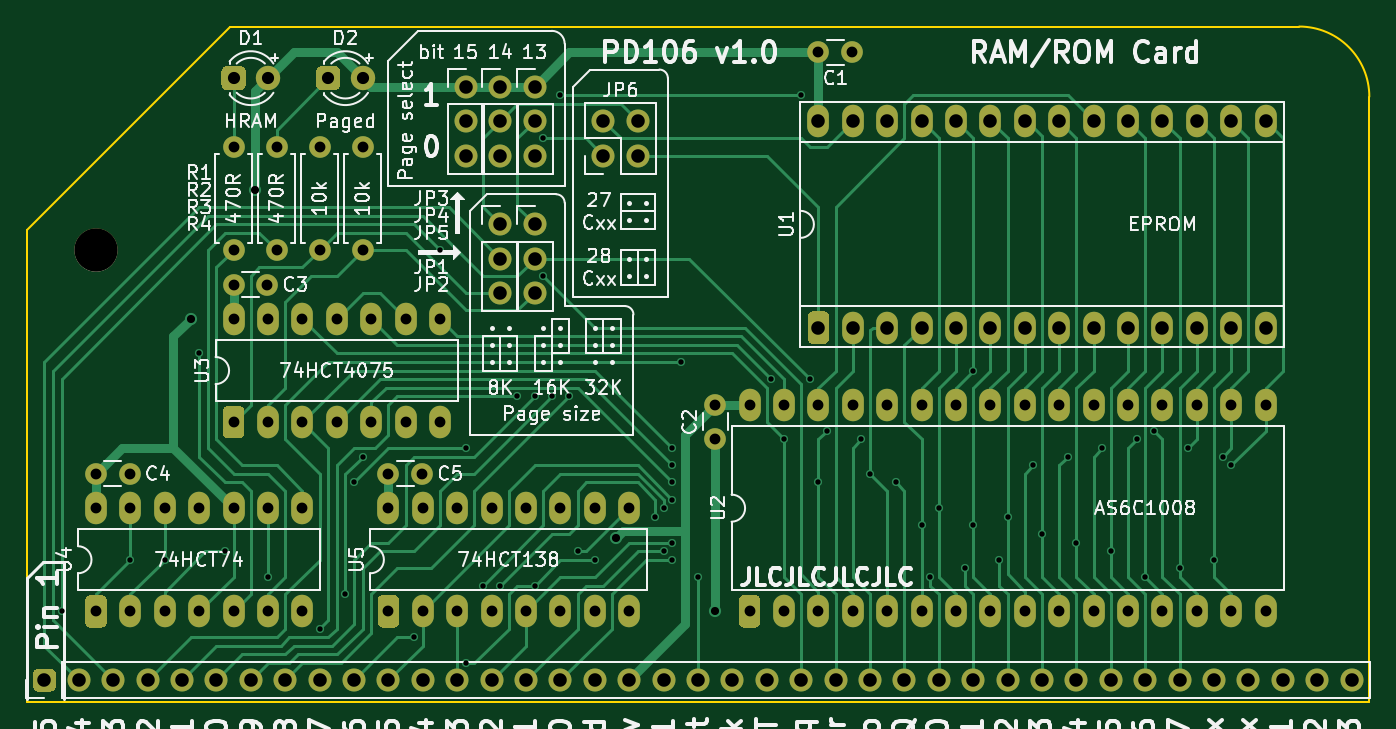
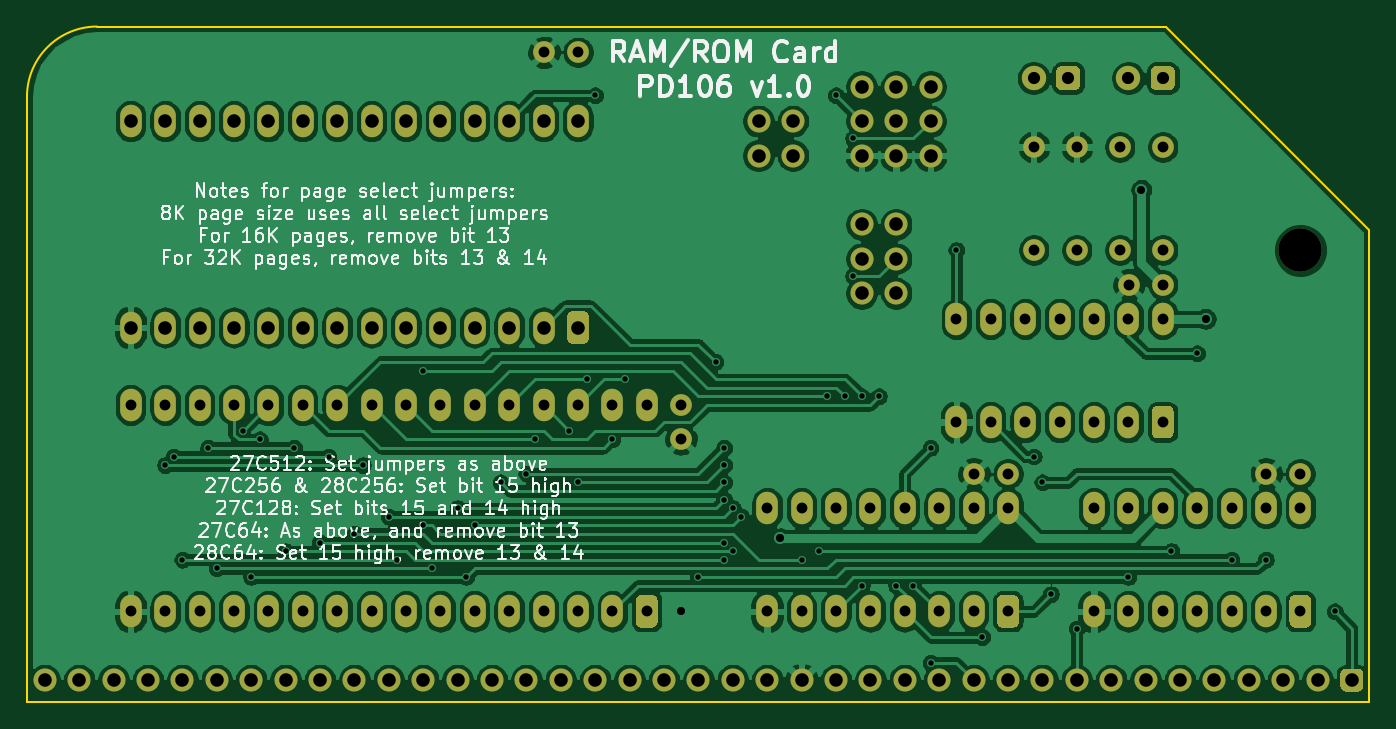
Circuit board: 9 layer files. Board 99.1 x 49.9 mm.
- bottom_copper: rc-ramrom-B_Cu.gbr (297825 bytes)
- bottom_mask: rc-ramrom-B_Mask.gbr (7618 bytes)
- bottom_silk: rc-ramrom-B_SilkS.gbr (71911 bytes)
- outline: rc-ramrom-Edge_Cuts.gbr (746 bytes)
- top_copper: rc-ramrom-F_Cu.gbr (35661 bytes)
- top_mask: rc-ramrom-F_Mask.gbr (7618 bytes)
- top_silk: rc-ramrom-F_SilkS.gbr (85520 bytes)
- drill: rc-ramrom-NPTH.drl (293 bytes)
- drill: rc-ramrom-PTH.drl (3366 bytes)

=== bottom_copper: rc-ramrom-B_Cu.gbr (297825 bytes, source omitted) ===
=== bottom_mask: rc-ramrom-B_Mask.gbr (7618 bytes, source omitted) ===
=== bottom_silk: rc-ramrom-B_SilkS.gbr (71911 bytes, source omitted) ===
=== outline: rc-ramrom-Edge_Cuts.gbr ===
%TF.GenerationSoftware,KiCad,Pcbnew,(5.1.9)-1*%
%TF.CreationDate,2021-01-24T02:40:07-08:00*%
%TF.ProjectId,rc-ramrom,72632d72-616d-4726-9f6d-2e6b69636164,rev?*%
%TF.SameCoordinates,PX9157080PY9071968*%
%TF.FileFunction,Profile,NP*%
%FSLAX46Y46*%
G04 Gerber Fmt 4.6, Leading zero omitted, Abs format (unit mm)*
G04 Created by KiCad (PCBNEW (5.1.9)-1) date 2021-01-24 02:40:07*
%MOMM*%
%LPD*%
G01*
G04 APERTURE LIST*
%TA.AperFunction,Profile*%
%ADD10C,0.150000*%
%TD*%
G04 APERTURE END LIST*
D10*
X15011400Y49860200D02*
X0Y34848800D01*
X93919800Y49860200D02*
X15011400Y49860200D01*
X99101400Y44680200D02*
X99101400Y0D01*
X99099800Y44680200D02*
G75*
G03*
X93919800Y49860200I-5180000J0D01*
G01*
X0Y34848800D02*
X0Y0D01*
X0Y0D02*
X99101400Y0D01*
M02*

=== top_copper: rc-ramrom-F_Cu.gbr (35661 bytes, source omitted) ===
=== top_mask: rc-ramrom-F_Mask.gbr (7618 bytes, source omitted) ===
=== top_silk: rc-ramrom-F_SilkS.gbr (85520 bytes, source omitted) ===
=== drill: rc-ramrom-NPTH.drl ===
M48
; DRILL file {KiCad (5.1.9)-1} date 01/24/21 02:40:09
; FORMAT={-:-/ absolute / inch / decimal}
; #@! TF.CreationDate,2021-01-24T02:40:09-08:00
; #@! TF.GenerationSoftware,Kicad,Pcbnew,(5.1.9)-1
; #@! TF.FileFunction,NonPlated,1,2,NPTH
FMAT,2
INCH
T1C0.1260
%
G90
G05
T1
X0.2Y1.313
T0
M30

=== drill: rc-ramrom-PTH.drl ===
M48
; DRILL file {KiCad (5.1.9)-1} date 01/24/21 02:40:09
; FORMAT={-:-/ absolute / inch / decimal}
; #@! TF.CreationDate,2021-01-24T02:40:09-08:00
; #@! TF.GenerationSoftware,Kicad,Pcbnew,(5.1.9)-1
; #@! TF.FileFunction,Plated,1,2,PTH
FMAT,2
INCH
T1C0.0157
T2C0.0236
T3C0.0315
T4C0.0354
T5C0.0394
%
G90
G05
T1
X0.1Y0.263
X0.3Y0.413
X0.4Y0.413
X0.5Y1.013
X0.575Y0.438
X0.7Y0.363
X0.85Y0.213
X0.925Y0.313
X0.95Y0.638
X0.975Y0.713
X1.125Y0.188
X1.2Y1.313
X1.275Y0.738
X1.275Y0.113
X1.325Y0.338
X1.375Y0.338
X1.425Y0.888
X1.475Y0.888
X1.475Y0.338
X1.5Y1.638
X1.5Y1.238
X1.525Y0.888
X1.55Y1.763
X1.575Y0.888
X1.6Y0.438
X1.65Y0.413
X1.825Y0.538
X1.85Y0.563
X1.85Y0.438
X1.875Y0.738
X1.875Y0.688
X1.875Y0.638
X1.875Y0.588
X1.875Y0.463
X1.875Y0.413
X1.9Y0.988
X1.95Y0.363
X2.1625Y0.938
X2.2Y0.763
X2.25Y1.763
X2.275Y0.938
X2.3Y0.638
X2.325Y0.788
X2.425Y0.763
X2.45Y0.663
X2.525Y0.638
X2.6Y0.513
X2.625Y0.363
X2.65Y0.563
X2.725Y0.388
X2.75Y0.963
X2.75Y0.513
X2.825Y0.413
X2.85Y0.538
X2.925Y0.688
X2.95Y0.488
X3.025Y0.713
X3.05Y0.463
X3.125Y0.738
X3.15Y0.438
X3.225Y0.763
X3.25Y0.363
X3.275Y0.788
X3.35Y0.388
X3.375Y0.738
X3.45Y0.413
X3.475Y0.713
X3.5Y0.688
T2
X0.475Y1.113
X0.6625Y1.488
X1.7125Y0.4755
X2.0Y0.263
T3
X0.2Y0.663
X0.2Y0.563
X0.2Y0.263
X0.2984Y0.663
X0.3Y0.563
X0.3Y0.263
X0.4Y0.563
X0.4Y0.263
X0.5Y0.563
X0.5Y0.263
X0.6Y1.613
X0.6Y1.313
X0.6Y1.213
X0.6Y1.113
X0.6Y0.813
X0.6Y0.563
X0.6Y0.263
X0.6984Y1.213
X0.7Y1.113
X0.7Y0.813
X0.7Y0.563
X0.7Y0.263
X0.725Y1.613
X0.725Y1.313
X0.8Y1.113
X0.8Y0.813
X0.8Y0.563
X0.8Y0.263
X0.85Y1.613
X0.85Y1.313
X0.9Y1.113
X0.9Y0.813
X0.975Y1.613
X0.975Y1.313
X1.0Y1.113
X1.0Y0.813
X1.05Y0.663
X1.05Y0.563
X1.05Y0.263
X1.1Y1.113
X1.1Y0.813
X1.1484Y0.663
X1.15Y0.563
X1.15Y0.263
X1.2Y1.113
X1.2Y0.813
X1.25Y0.563
X1.25Y0.263
X1.35Y0.563
X1.35Y0.263
X1.45Y0.563
X1.45Y0.263
X1.55Y0.563
X1.55Y0.263
X1.65Y0.563
X1.65Y0.263
X1.75Y0.563
X1.75Y0.263
X2.0Y0.863
X2.0Y0.7646
X2.1Y0.863
X2.1Y0.263
X2.2Y0.863
X2.2Y0.263
X2.3Y1.888
X2.3Y0.863
X2.3Y0.263
X2.3984Y1.888
X2.4Y0.863
X2.4Y0.263
X2.5Y0.863
X2.5Y0.263
X2.6Y0.863
X2.6Y0.263
X2.7Y0.863
X2.7Y0.263
X2.8Y0.863
X2.8Y0.263
X2.9Y0.863
X2.9Y0.263
X3.0Y0.863
X3.0Y0.263
X3.1Y0.863
X3.1Y0.263
X3.2Y0.863
X3.2Y0.263
X3.3Y0.863
X3.3Y0.263
X3.4Y0.863
X3.4Y0.263
X3.5Y0.863
X3.5Y0.263
X3.6Y0.863
X3.6Y0.263
T4
X0.6Y1.813
X0.7Y1.813
X0.875Y1.813
X0.975Y1.813
T5
X0.05Y0.063
X0.15Y0.063
X0.25Y0.063
X0.35Y0.063
X0.45Y0.063
X0.55Y0.063
X0.65Y0.063
X0.75Y0.063
X0.85Y0.063
X0.95Y0.063
X1.05Y0.063
X1.15Y0.063
X1.25Y0.063
X1.275Y1.788
X1.275Y1.688
X1.275Y1.588
X1.35Y0.063
X1.375Y1.788
X1.375Y1.688
X1.375Y1.588
X1.375Y1.388
X1.375Y1.288
X1.375Y1.188
X1.45Y0.063
X1.475Y1.788
X1.475Y1.688
X1.475Y1.588
X1.475Y1.388
X1.475Y1.288
X1.475Y1.188
X1.55Y0.063
X1.65Y0.063
X1.675Y1.688
X1.675Y1.588
X1.75Y0.063
X1.775Y1.688
X1.775Y1.588
X1.85Y0.063
X1.95Y0.063
X2.05Y0.063
X2.15Y0.063
X2.25Y0.063
X2.3Y1.688
X2.3Y1.088
X2.35Y0.063
X2.4Y1.688
X2.4Y1.088
X2.45Y0.063
X2.5Y1.688
X2.5Y1.088
X2.55Y0.063
X2.6Y1.688
X2.6Y1.088
X2.65Y0.063
X2.7Y1.688
X2.7Y1.088
X2.75Y0.063
X2.8Y1.688
X2.8Y1.088
X2.85Y0.063
X2.9Y1.688
X2.9Y1.088
X2.95Y0.063
X3.0Y1.688
X3.0Y1.088
X3.05Y0.063
X3.1Y1.688
X3.1Y1.088
X3.15Y0.063
X3.2Y1.688
X3.2Y1.088
X3.25Y0.063
X3.3Y1.688
X3.3Y1.088
X3.35Y0.063
X3.4Y1.688
X3.4Y1.088
X3.45Y0.063
X3.5Y1.688
X3.5Y1.088
X3.55Y0.063
X3.6Y1.688
X3.6Y1.088
X3.65Y0.063
X3.75Y0.063
X3.85Y0.063
T0
M30

